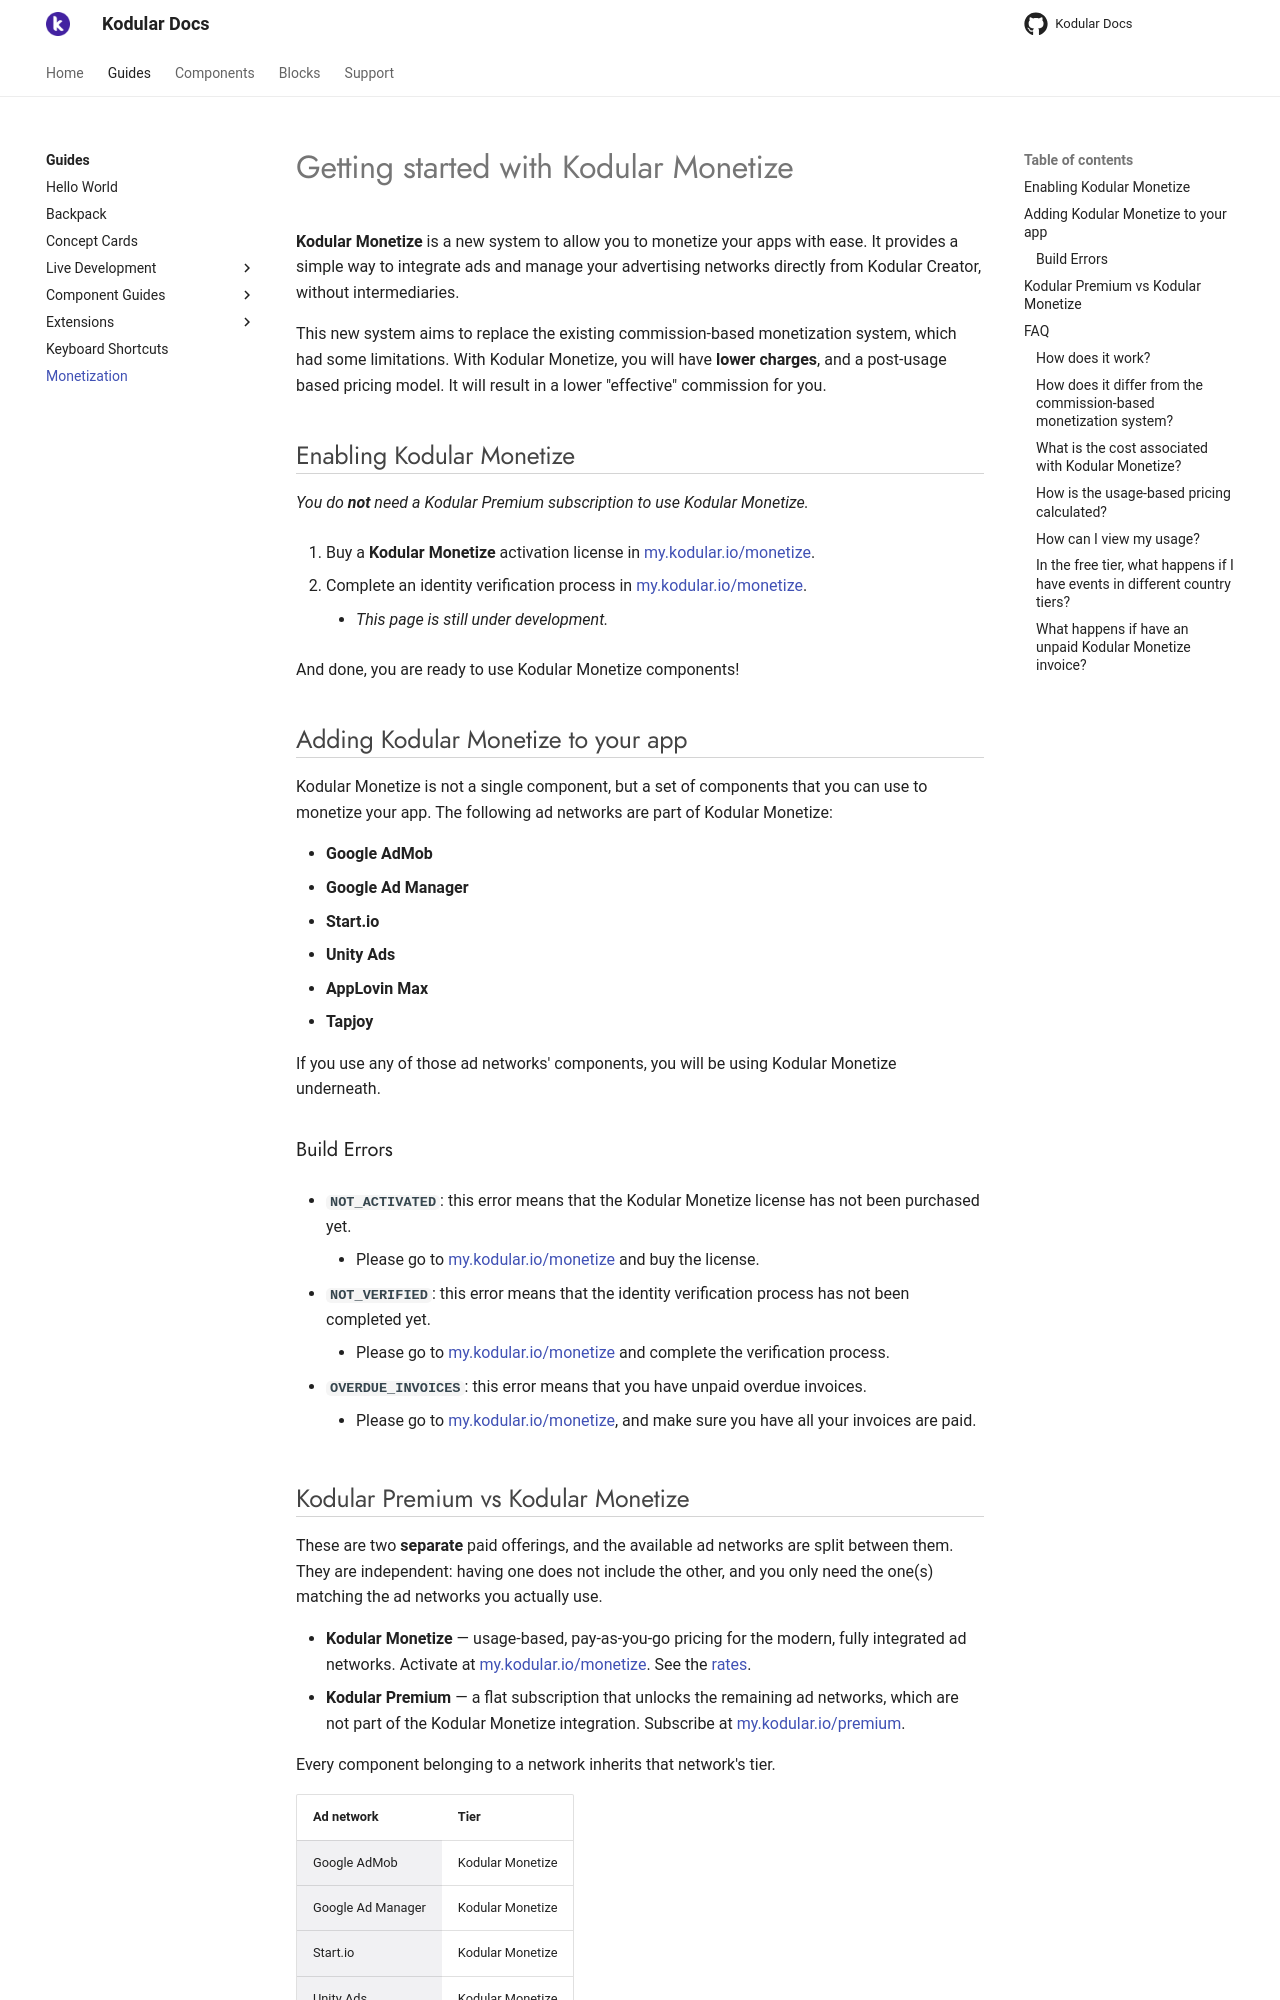

repository: Kodular/Documentation · page: guides/monetization/index.html · generator: jekyll

# Getting started with Kodular Monetize

**Kodular Monetize** is a new system to allow you to monetize your apps with ease. It provides a simple way to 
integrate ads and manage your advertising networks directly from Kodular Creator, without intermediaries.

This new system aims to replace the existing commission-based monetization system, which had some limitations. With
Kodular Monetize, you will have **lower charges**, and a post-usage based pricing model. It will result in a lower
"effective" commission for you.

## Enabling Kodular Monetize

_You do **not** need a Kodular Premium subscription to use Kodular Monetize._

1. Buy a **Kodular Monetize** activation license in [my.kodular.io/monetize](https://my.kodular.io/monetize).

3. Complete an identity verification process in [my.kodular.io/monetize](https://my.kodular.io/monetize).
    * _This page is still under development._

And done, you are ready to use Kodular Monetize components!

## Adding Kodular Monetize to your app

Kodular Monetize is not a single component, but a set of components that you can use to monetize your app. The
following ad networks are part of Kodular Monetize:

* **Google AdMob**
* **Google Ad Manager**
* **Start.io**
* **Unity Ads**
* **AppLovin Max**
* **Tapjoy**

If you use any of those ad networks' components, you will be using Kodular Monetize underneath.

### Build Errors

* **`NOT_ACTIVATED`**: this error means that the Kodular Monetize license has not been purchased yet.
    * Please go to [my.kodular.io/monetize](https://my.kodular.io/monetize) and buy the license.

* **`NOT_VERIFIED`**: this error means that the identity verification process has not been completed yet.
    * Please go to [my.kodular.io/monetize](https://my.kodular.io/monetize) and complete the verification process.

* **`OVERDUE_INVOICES`**: this error means that you have unpaid overdue invoices.
    * Please go to [my.kodular.io/monetize](https://my.kodular.io/monetize), and make sure you have all your invoices are paid.
